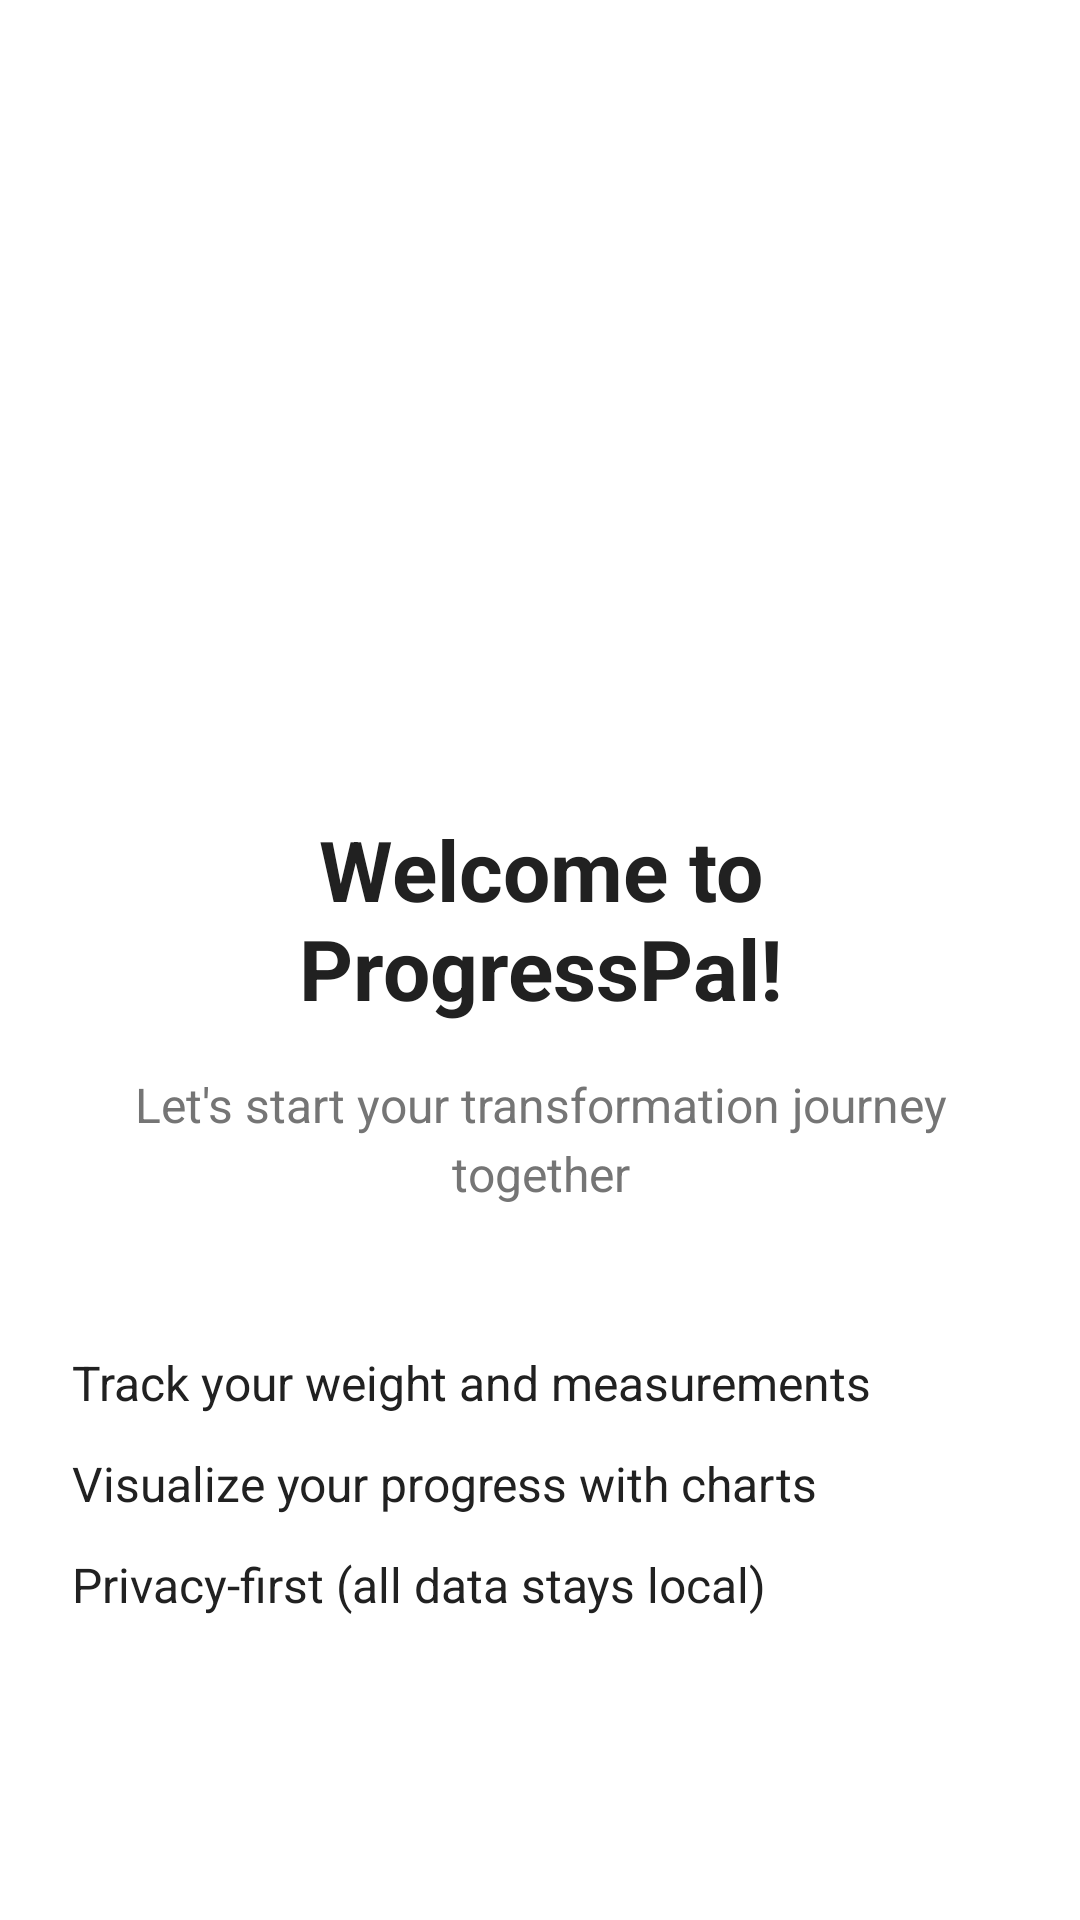

Here is an Android app screen rendered from its layout file. Give the layout XML and the strings, colors and styles it references.
<!-- AndroidManifest.xml: application theme Theme.ProgressPal -->
<!-- res/layout/fragment_welcome.xml -->
<?xml version="1.0" encoding="utf-8"?>
<androidx.constraintlayout.widget.ConstraintLayout 
    xmlns:android="http://schemas.android.com/apk/res/android"
    xmlns:app="http://schemas.android.com/apk/res-auto"
    android:layout_width="match_parent"
    android:layout_height="match_parent"
    android:padding="24dp">

    <ImageView
        android:id="@+id/iv_welcome_logo"
        android:layout_width="150dp"
        android:layout_height="150dp"
        android:layout_marginBottom="32dp"
        android:contentDescription="@string/app_name"
        android:src="@drawable/ic_launcher_foreground"
        app:tint="?attr/colorPrimary"
        app:layout_constraintBottom_toTopOf="@+id/tv_welcome_title"
        app:layout_constraintEnd_toEndOf="parent"
        app:layout_constraintStart_toStartOf="parent"
        app:layout_constraintTop_toTopOf="parent"
        app:layout_constraintVertical_chainStyle="packed" />

    <TextView
        android:id="@+id/tv_welcome_title"
        android:layout_width="0dp"
        android:layout_height="wrap_content"
        android:layout_marginBottom="16dp"
        android:text="@string/welcome_title"
        android:gravity="center"
        android:textColor="?attr/colorOnSurface"
        android:textSize="28sp"
        android:textStyle="bold"
        app:layout_constraintBottom_toTopOf="@+id/tv_welcome_subtitle"
        app:layout_constraintEnd_toEndOf="parent"
        app:layout_constraintStart_toStartOf="parent"
        app:layout_constraintTop_toBottomOf="@+id/iv_welcome_logo" />

    <TextView
        android:id="@+id/tv_welcome_subtitle"
        android:layout_width="0dp"
        android:layout_height="wrap_content"
        android:layout_marginBottom="48dp"
        android:text="@string/welcome_subtitle"
        android:gravity="center"
        android:textColor="?attr/colorOnSurfaceVariant"
        android:textSize="16sp"
        android:lineSpacingExtra="4dp"
        app:layout_constraintBottom_toTopOf="@+id/tv_welcome_features"
        app:layout_constraintEnd_toEndOf="parent"
        app:layout_constraintStart_toStartOf="parent"
        app:layout_constraintTop_toBottomOf="@+id/tv_welcome_title" />

    <LinearLayout
        android:id="@+id/tv_welcome_features"
        android:layout_width="0dp"
        android:layout_height="wrap_content"
        android:orientation="vertical"
        app:layout_constraintBottom_toBottomOf="parent"
        app:layout_constraintEnd_toEndOf="parent"
        app:layout_constraintStart_toStartOf="parent"
        app:layout_constraintTop_toBottomOf="@+id/tv_welcome_subtitle">

        <TextView
            android:layout_width="match_parent"
            android:layout_height="wrap_content"
            android:layout_marginBottom="12dp"
            android:drawablePadding="12dp"
            android:gravity="center_vertical"
            android:text="Track your weight and measurements"
            android:textColor="?attr/colorOnSurface"
            android:textSize="16sp"
            app:drawableStartCompat="@drawable/ic_launcher_foreground"
            app:drawableTint="?attr/colorPrimary" />

        <TextView
            android:layout_width="match_parent"
            android:layout_height="wrap_content"
            android:layout_marginBottom="12dp"
            android:drawablePadding="12dp"
            android:gravity="center_vertical"
            android:text="Visualize your progress with charts"
            android:textColor="?attr/colorOnSurface"
            android:textSize="16sp"
            app:drawableStartCompat="@drawable/ic_launcher_foreground"
            app:drawableTint="?attr/colorPrimary" />

        <TextView
            android:layout_width="match_parent"
            android:layout_height="wrap_content"
            android:layout_marginBottom="12dp"
            android:drawablePadding="12dp"
            android:gravity="center_vertical"
            android:text="Privacy-first (all data stays local)"
            android:textColor="?attr/colorOnSurface"
            android:textSize="16sp"
            app:drawableStartCompat="@drawable/ic_launcher_foreground"
            app:drawableTint="?attr/colorPrimary" />

    </LinearLayout>

</androidx.constraintlayout.widget.ConstraintLayout>
<!-- resources referenced by this layout -->
<resources>
  <string name="app_name">ProgressPal</string>
  <string name="welcome_subtitle">Let\'s start your transformation journey together</string>
  <string name="welcome_title">Welcome to ProgressPal!</string>
  <color name="pal_primary">#4CAF50</color>
  <color name="white">#FFFFFFFF</color>
  <color name="pal_primary_dark">#388E3C</color>
  <color name="pal_secondary">#2196F3</color>
  <color name="pal_secondary_dark">#1976D2</color>
  <color name="pal_surface">#F5F5F5</color>
  <color name="pal_text_primary">#212121</color>
  <color name="pal_text_secondary">#757575</color>
  <color name="pal_error">#F44336</color>
  <color name="pal_background">#FFFFFF</color>
</resources>
